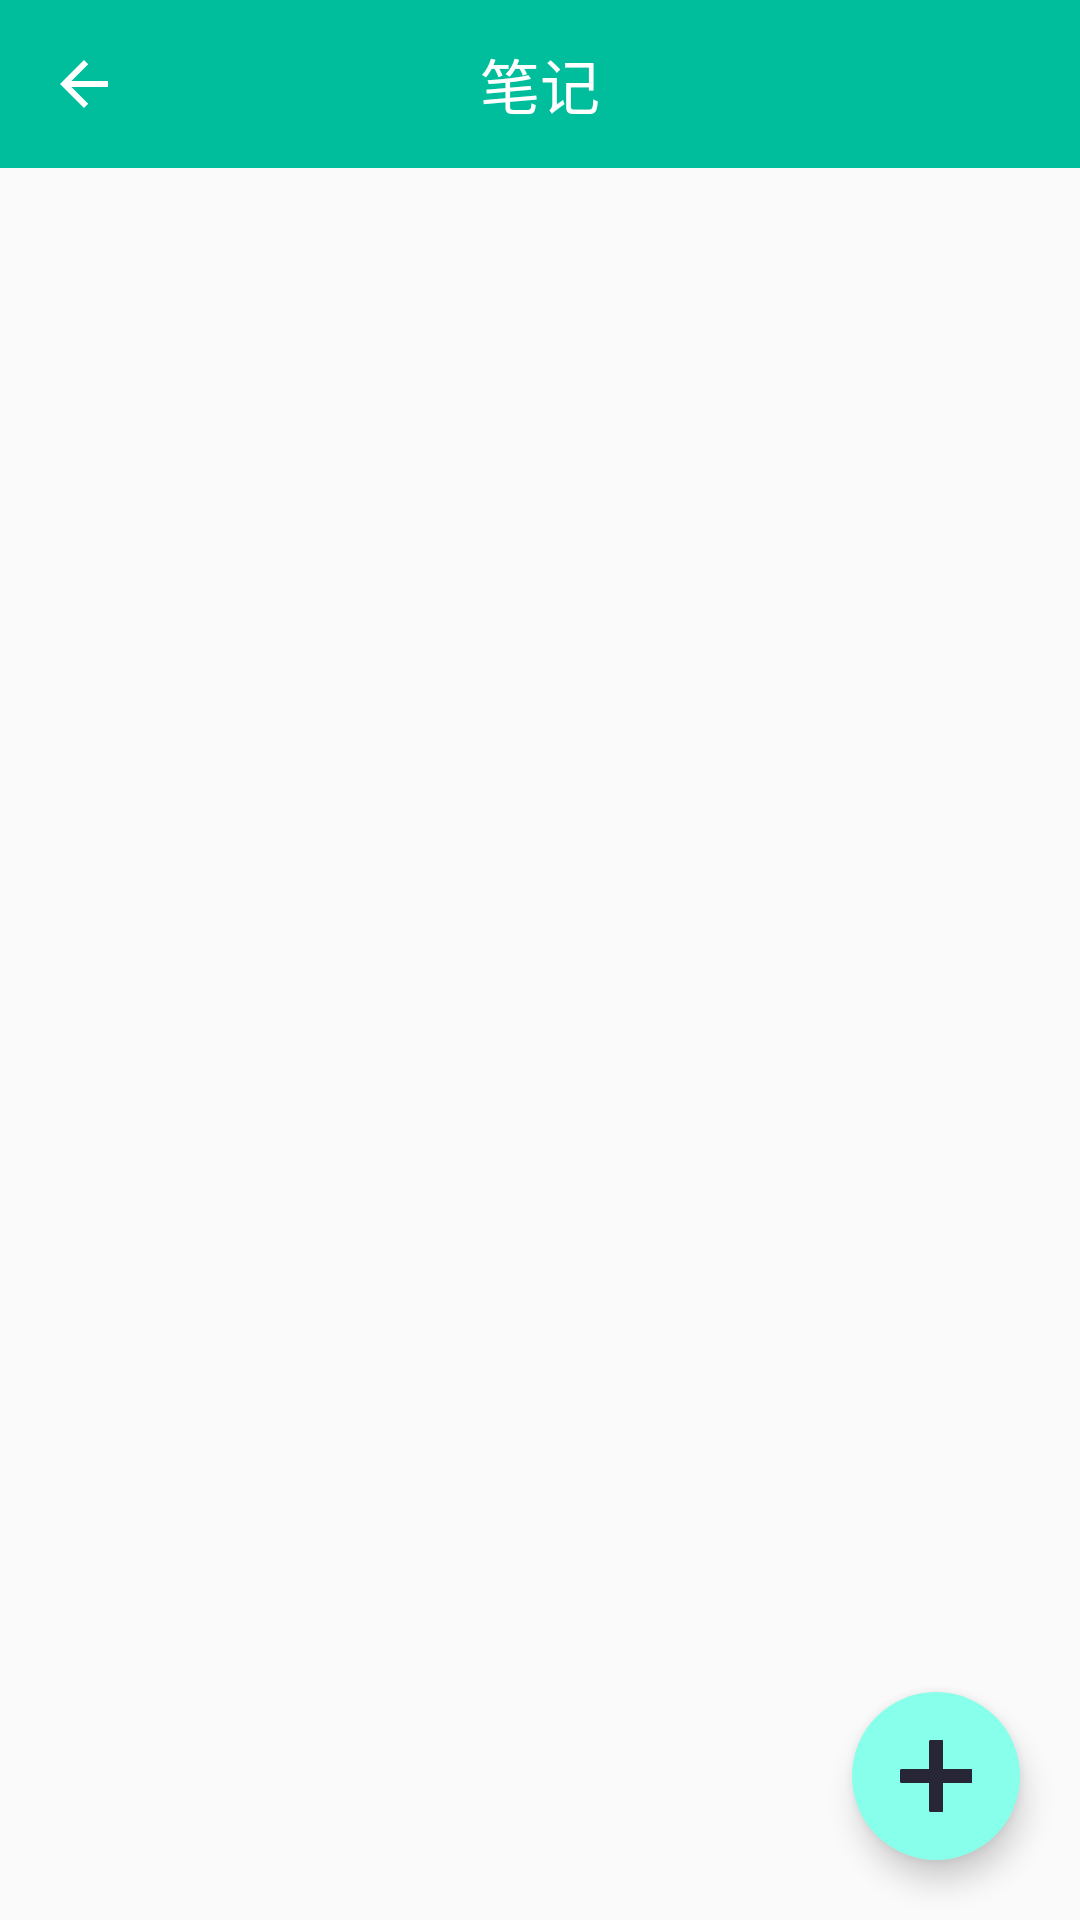

Write the Android layout XML for this screen, with the resource values it uses.
<!-- AndroidManifest.xml: application theme AppTheme -->
<!-- res/layout/activity_note.xml -->
<?xml version="1.0" encoding="utf-8"?>
<LinearLayout xmlns:android="http://schemas.android.com/apk/res/android"
    xmlns:app="http://schemas.android.com/apk/res-auto"
    android:orientation="vertical"
    android:layout_width="match_parent"
    android:layout_height="match_parent">

    <android.support.v7.widget.Toolbar
        android:id="@+id/toolbar"
        android:layout_width="match_parent"
        android:layout_height="?attr/actionBarSize"
        android:background="?attr/colorPrimary"
        android:fitsSystemWindows="true"
        android:theme="@style/ThemeOverlay.AppCompat.Dark.ActionBar"
        app:navigationIcon="?attr/homeAsUpIndicator"
    >

        <TextView
            android:id="@+id/tv_title_sign"
            android:layout_width="wrap_content"
            android:layout_height="match_parent"
            android:text="笔记"
            android:textSize="20sp"
            android:textColor="@color/colorBackground"
            android:gravity="center"
            android:layout_gravity="center"/>


    </android.support.v7.widget.Toolbar>


    <LinearLayout
        android:layout_width="match_parent"
        android:layout_height="0dp"
        android:layout_weight="1" >

        <ListView
            android:id="@+id/listview"
            android:layout_margin="5dp"
            android:background="@color/colorBackground"
            android:layout_width="match_parent"
            android:layout_height="wrap_content" >
        </ListView>
    </LinearLayout>

    <android.support.design.widget.FloatingActionButton
        android:id="@+id/fab_add_note"
        android:layout_width="wrap_content"
        android:layout_height="wrap_content"
        app:fabSize="normal"
        android:scaleType="fitCenter"
        app:backgroundTint="#ff87ffeb"
        app:rippleColor="#ff87ffeb"
        android:layout_gravity="bottom|end"
        android:layout_marginBottom="20dp"
        android:layout_marginRight="20dp"
        app:elevation="6dp"
        app:borderWidth="0dp"
        android:src="@drawable/note_add"
/>
</LinearLayout>
<!-- resources referenced by this layout -->
<resources>
  <color name="colorBackground">#fff</color>
  <!-- drawable note_add: png bitmap (drawable, 2240 bytes) -->
  <style name="AppTheme" parent="AppTheme.Base">
      </style>
  <style name="AppTheme.Base" parent="Theme.AppCompat.Light.NoActionBar">
          
          <item name="colorPrimary">@color/colorPrimary</item>
          <item name="colorPrimaryDark">@color/colorPrimaryDark</item>
          <item name="colorAccent">@color/colorAccent</item>
      </style>
  <color name="colorPrimary"> #00BE9C</color>
  <color name="colorPrimaryDark">#303F9F</color>
  <color name="colorAccent">#FF4081</color>
</resources>
